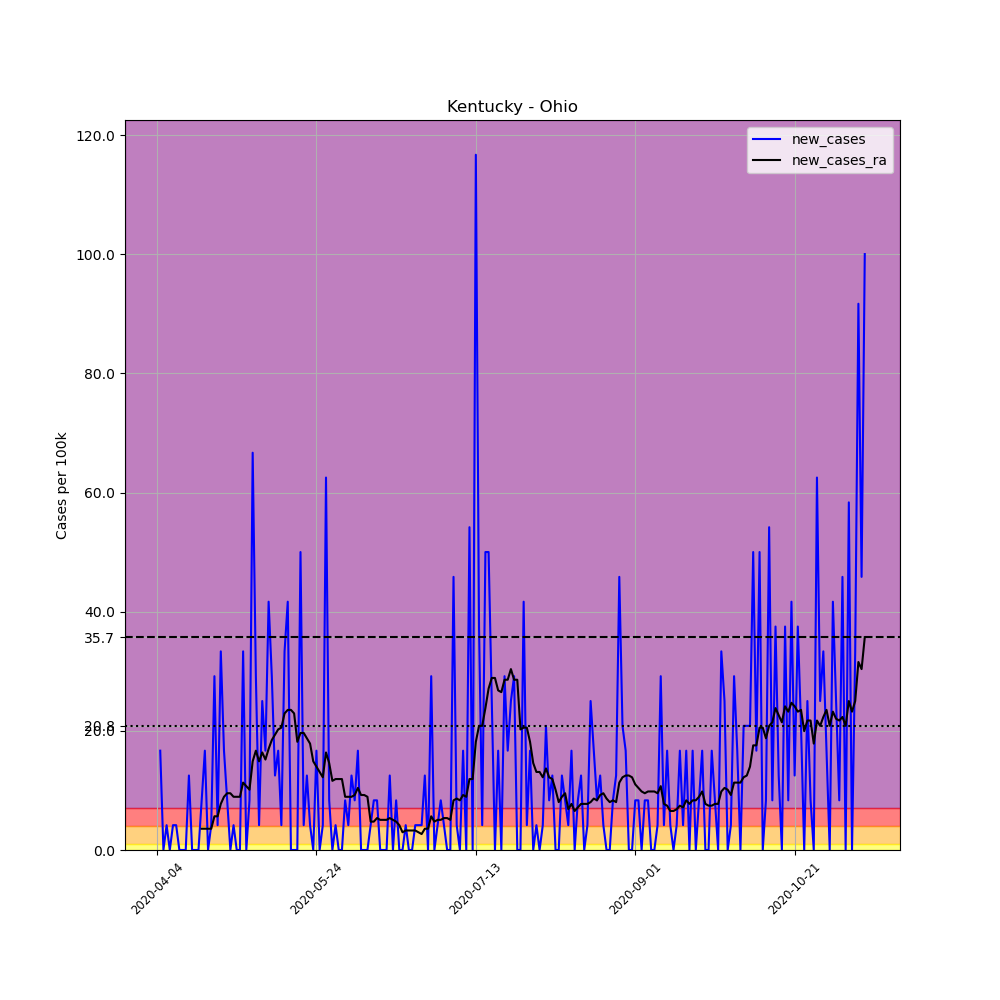

The file beside this chart, header and first rows:
, date, county, state, fips, cases, deaths, COUNTY, STNAME, CTYNAME, POPESTIMATE2019, per_100k, new_cases, new_cases_ra
552755, 2020-04-04, Ohio, Kentucky, 21183, 1, 0, 183, Kentucky, Ohio, 23994, 4.168, , 
552756, 2020-04-05, Ohio, Kentucky, 21183, 5, 0, 183, Kentucky, Ohio, 23994, 20.84, 16.67, 
552757, 2020-04-06, Ohio, Kentucky, 21183, 5, 0, 183, Kentucky, Ohio, 23994, 20.84, 0.0, 
552758, 2020-04-07, Ohio, Kentucky, 21183, 6, 0, 183, Kentucky, Ohio, 23994, 25.01, 4.168, 
552759, 2020-04-08, Ohio, Kentucky, 21183, 6, 0, 183, Kentucky, Ohio, 23994, 25.01, 0.0, 
552760, 2020-04-09, Ohio, Kentucky, 21183, 7, 0, 183, Kentucky, Ohio, 23994, 29.17, 4.168, 
552761, 2020-04-10, Ohio, Kentucky, 21183, 8, 0, 183, Kentucky, Ohio, 23994, 33.34, 4.168, 
552762, 2020-04-11, Ohio, Kentucky, 21183, 8, 0, 183, Kentucky, Ohio, 23994, 33.34, 0.0, 
552763, 2020-04-12, Ohio, Kentucky, 21183, 8, 0, 183, Kentucky, Ohio, 23994, 33.34, 0.0, 
552764, 2020-04-13, Ohio, Kentucky, 21183, 8, 0, 183, Kentucky, Ohio, 23994, 33.34, 0.0, 
552765, 2020-04-14, Ohio, Kentucky, 21183, 11, 0, 183, Kentucky, Ohio, 23994, 45.84, 12.5, 
552766, 2020-04-15, Ohio, Kentucky, 21183, 11, 0, 183, Kentucky, Ohio, 23994, 45.84, 0.0, 
552767, 2020-04-16, Ohio, Kentucky, 21183, 11, 0, 183, Kentucky, Ohio, 23994, 45.84, 0.0, 
552768, 2020-04-17, Ohio, Kentucky, 21183, 11, 0, 183, Kentucky, Ohio, 23994, 45.84, 0.0, 
552769, 2020-04-18, Ohio, Kentucky, 21183, 13, 0, 183, Kentucky, Ohio, 23994, 54.18, 8.335, 3.572
552770, 2020-04-19, Ohio, Kentucky, 21183, 17, 0, 183, Kentucky, Ohio, 23994, 70.85, 16.67, 3.572
552771, 2020-04-20, Ohio, Kentucky, 21183, 17, 0, 183, Kentucky, Ohio, 23994, 70.85, 0.0, 3.572
552772, 2020-04-21, Ohio, Kentucky, 21183, 18, 0, 183, Kentucky, Ohio, 23994, 75.02, 4.168, 3.572
552773, 2020-04-22, Ohio, Kentucky, 21183, 25, 0, 183, Kentucky, Ohio, 23994, 104.2, 29.17, 5.656
552774, 2020-04-23, Ohio, Kentucky, 21183, 26, 0, 183, Kentucky, Ohio, 23994, 108.4, 4.168, 5.656
552775, 2020-04-24, Ohio, Kentucky, 21183, 34, 0, 183, Kentucky, Ohio, 23994, 141.7, 33.34, 7.74
552776, 2020-04-25, Ohio, Kentucky, 21183, 38, 0, 183, Kentucky, Ohio, 23994, 158.4, 16.67, 8.931
552777, 2020-04-26, Ohio, Kentucky, 21183, 40, 0, 183, Kentucky, Ohio, 23994, 166.7, 8.335, 9.526
552778, 2020-04-27, Ohio, Kentucky, 21183, 40, 0, 183, Kentucky, Ohio, 23994, 166.7, 0.0, 9.526
552779, 2020-04-28, Ohio, Kentucky, 21183, 41, 0, 183, Kentucky, Ohio, 23994, 170.9, 4.168, 8.931
552780, 2020-04-29, Ohio, Kentucky, 21183, 41, 0, 183, Kentucky, Ohio, 23994, 170.9, 0.0, 8.931
552781, 2020-04-30, Ohio, Kentucky, 21183, 41, 0, 183, Kentucky, Ohio, 23994, 170.9, 0.0, 8.931
552782, 2020-05-01, Ohio, Kentucky, 21183, 49, 0, 183, Kentucky, Ohio, 23994, 204.2, 33.34, 11.31
552783, 2020-05-02, Ohio, Kentucky, 21183, 49, 0, 183, Kentucky, Ohio, 23994, 204.2, 0.0, 10.72
552784, 2020-05-03, Ohio, Kentucky, 21183, 51, 0, 183, Kentucky, Ohio, 23994, 212.6, 8.335, 10.12
552785, 2020-05-04, Ohio, Kentucky, 21183, 67, 0, 183, Kentucky, Ohio, 23994, 279.2, 66.68, 14.88
552786, 2020-05-05, Ohio, Kentucky, 21183, 74, 0, 183, Kentucky, Ohio, 23994, 308.4, 29.17, 16.67
552787, 2020-05-06, Ohio, Kentucky, 21183, 75, 0, 183, Kentucky, Ohio, 23994, 312.6, 4.168, 14.88
552788, 2020-05-07, Ohio, Kentucky, 21183, 81, 0, 183, Kentucky, Ohio, 23994, 337.6, 25.01, 16.37
552789, 2020-05-08, Ohio, Kentucky, 21183, 85, 0, 183, Kentucky, Ohio, 23994, 354.3, 16.67, 15.18
552790, 2020-05-09, Ohio, Kentucky, 21183, 95, 0, 183, Kentucky, Ohio, 23994, 395.9, 41.68, 16.97
552791, 2020-05-10, Ohio, Kentucky, 21183, 102, 0, 183, Kentucky, Ohio, 23994, 425.1, 29.17, 18.46
552792, 2020-05-11, Ohio, Kentucky, 21183, 105, 0, 183, Kentucky, Ohio, 23994, 437.6, 12.5, 19.35
552793, 2020-05-12, Ohio, Kentucky, 21183, 109, 0, 183, Kentucky, Ohio, 23994, 454.3, 16.67, 20.24
552794, 2020-05-13, Ohio, Kentucky, 21183, 110, 0, 183, Kentucky, Ohio, 23994, 458.4, 4.168, 20.54
552795, 2020-05-14, Ohio, Kentucky, 21183, 118, 0, 183, Kentucky, Ohio, 23994, 491.8, 33.34, 22.92
552796, 2020-05-15, Ohio, Kentucky, 21183, 128, 0, 183, Kentucky, Ohio, 23994, 533.5, 41.68, 23.52
552797, 2020-05-16, Ohio, Kentucky, 21183, 128, 0, 183, Kentucky, Ohio, 23994, 533.5, 0.0, 23.52
552798, 2020-05-17, Ohio, Kentucky, 21183, 128, 0, 183, Kentucky, Ohio, 23994, 533.5, 0.0, 22.92
552799, 2020-05-18, Ohio, Kentucky, 21183, 128, 0, 183, Kentucky, Ohio, 23994, 533.5, 0.0, 18.16
552800, 2020-05-19, Ohio, Kentucky, 21183, 140, 0, 183, Kentucky, Ohio, 23994, 583.5, 50.01, 19.65
552801, 2020-05-20, Ohio, Kentucky, 21183, 141, 0, 183, Kentucky, Ohio, 23994, 587.6, 4.168, 19.65
552802, 2020-05-21, Ohio, Kentucky, 21183, 144, 0, 183, Kentucky, Ohio, 23994, 600.2, 12.5, 18.75
552803, 2020-05-22, Ohio, Kentucky, 21183, 145, 0, 183, Kentucky, Ohio, 23994, 604.3, 4.168, 17.86
552804, 2020-05-23, Ohio, Kentucky, 21183, 145, 0, 183, Kentucky, Ohio, 23994, 604.3, 0.0, 14.88
552805, 2020-05-24, Ohio, Kentucky, 21183, 149, 0, 183, Kentucky, Ohio, 23994, 621, 16.67, 13.99
552806, 2020-05-25, Ohio, Kentucky, 21183, 149, 0, 183, Kentucky, Ohio, 23994, 621, 0.0, 13.1
552807, 2020-05-26, Ohio, Kentucky, 21183, 150, 0, 183, Kentucky, Ohio, 23994, 625.2, 4.168, 12.21
552808, 2020-05-27, Ohio, Kentucky, 21183, 165, 0, 183, Kentucky, Ohio, 23994, 687.7, 62.52, 16.37
552809, 2020-05-28, Ohio, Kentucky, 21183, 167, 0, 183, Kentucky, Ohio, 23994, 696, 8.335, 14.59
552810, 2020-05-29, Ohio, Kentucky, 21183, 167, 0, 183, Kentucky, Ohio, 23994, 696, 0.0, 11.61
552811, 2020-05-30, Ohio, Kentucky, 21183, 168, 0, 183, Kentucky, Ohio, 23994, 700.2, 4.168, 11.91
552812, 2020-05-31, Ohio, Kentucky, 21183, 168, 0, 183, Kentucky, Ohio, 23994, 700.2, 0.0, 11.91
552813, 2020-06-01, Ohio, Kentucky, 21183, 168, 0, 183, Kentucky, Ohio, 23994, 700.2, 0.0, 11.91
552814, 2020-06-02, Ohio, Kentucky, 21183, 170, 0, 183, Kentucky, Ohio, 23994, 708.5, 8.335, 8.931
... 163 more rows
